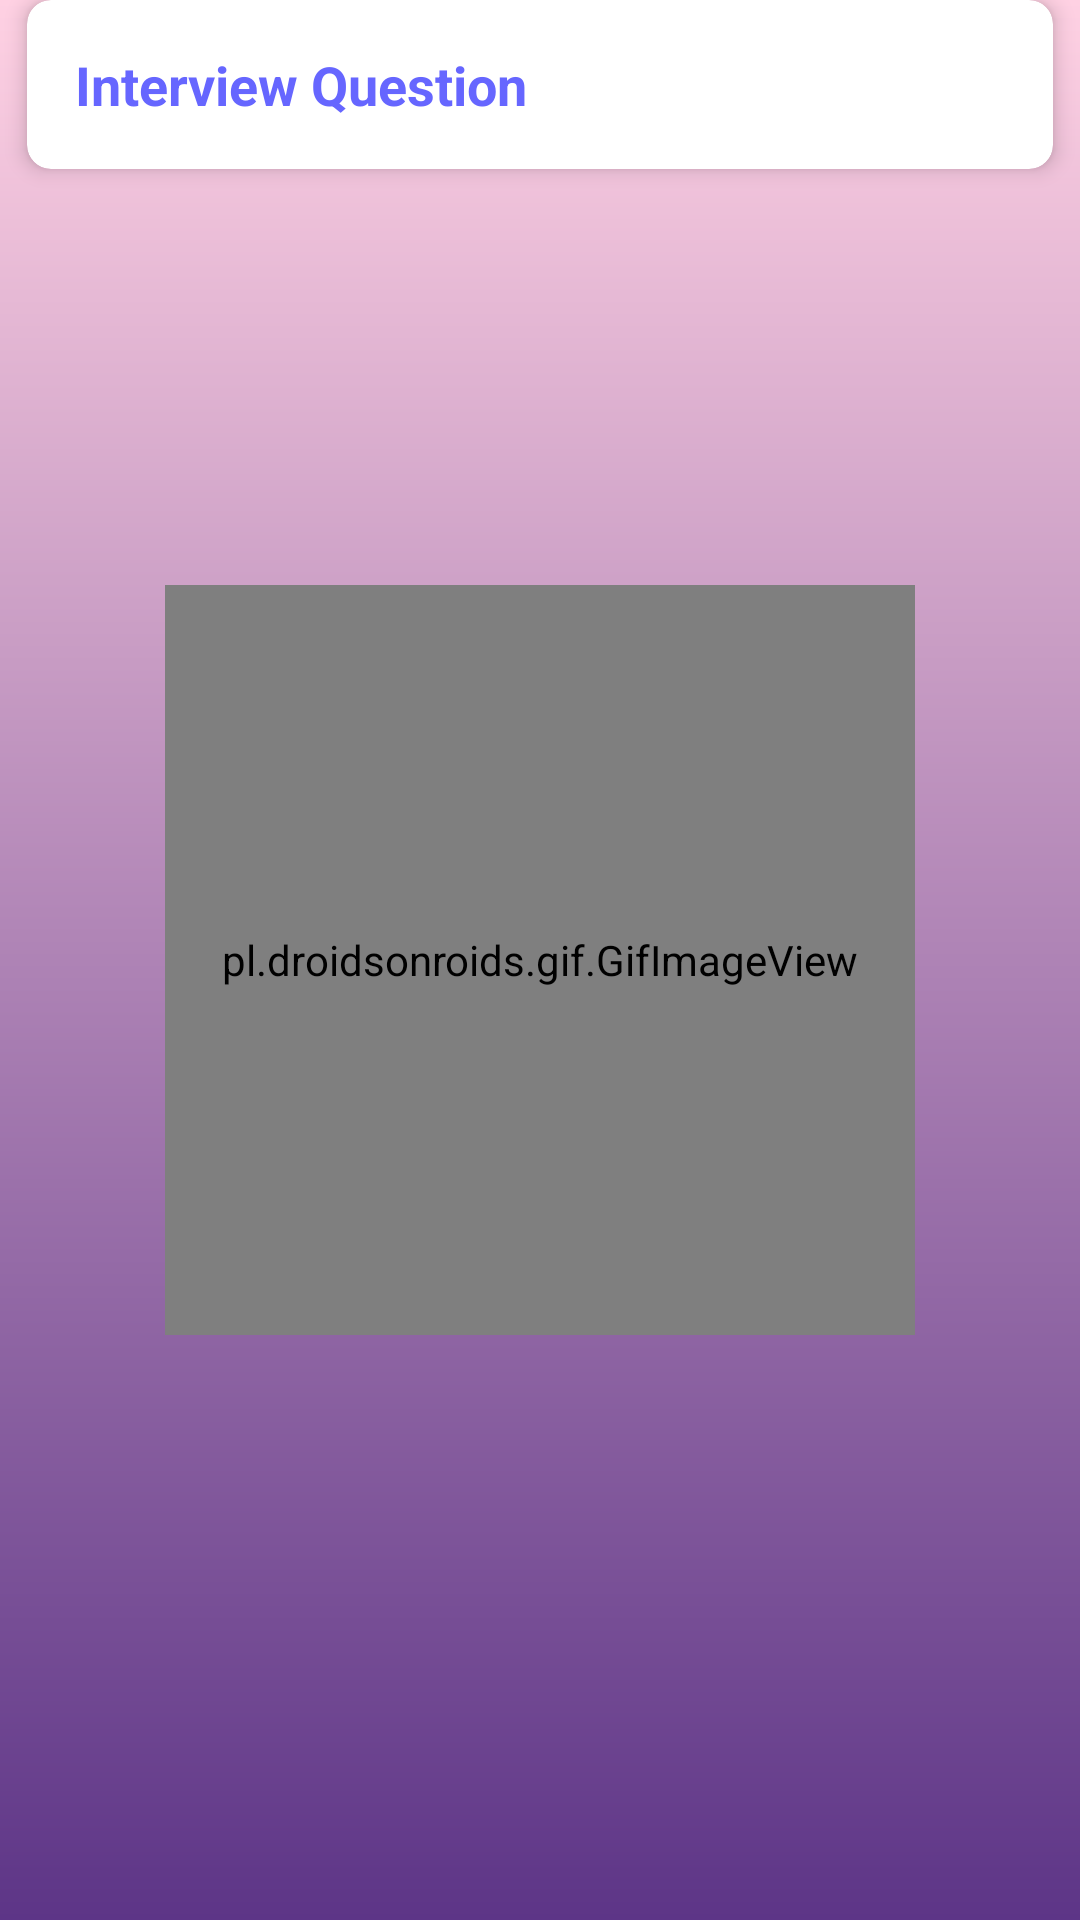

The Android layout XML behind this screen, and the referenced resources:
<!-- AndroidManifest.xml: application theme Theme.JavaCore -->
<!-- res/layout/activity_inter_view_question.xml -->
<?xml version="1.0" encoding="utf-8"?>
<androidx.constraintlayout.widget.ConstraintLayout
    xmlns:android="http://schemas.android.com/apk/res/android"
    xmlns:app="http://schemas.android.com/apk/res-auto"
    xmlns:tools="http://schemas.android.com/tools"
    android:layout_width="match_parent"
    android:layout_height="match_parent"
    android:background="@drawable/main_bkc"
    tools:context="com.example.javacore.com.trycatch_tanmay.javacore.InterViewQuestionActivity">

    <androidx.cardview.widget.CardView
        android:id="@+id/intervcard"
        android:layout_width="match_parent"
        android:layout_height="wrap_content"
        android:layout_margin="9dp"

        app:cardCornerRadius="8dp"
        app:cardElevation="4dp">

        <TextView
            android:layout_width="wrap_content"
            android:layout_height="wrap_content"
            android:text="Interview Question"
            android:textSize="18sp"
            android:textStyle="bold"
            android:padding="16dp"
            android:textColor="#6666ff"/>
    </androidx.cardview.widget.CardView>

    <androidx.recyclerview.widget.RecyclerView
        android:id="@+id/Interview_RV"
        android:layout_width="match_parent"
        android:layout_height="0dp"
        app:layout_constraintTop_toBottomOf="@+id/intervcard"
        app:layout_constraintBottom_toBottomOf="parent"
        android:layout_marginTop="0dp"
    />
    <pl.droidsonroids.gif.GifImageView
        android:id="@+id/gif_panda2"
        android:layout_width="250dp"
        android:layout_height="250dp"
        android:src="@drawable/loader5"
        app:layout_constraintBottom_toBottomOf="parent"
        app:layout_constraintLeft_toLeftOf="parent"
        app:layout_constraintRight_toRightOf="parent"
        app:layout_constraintTop_toTopOf="parent" />

</androidx.constraintlayout.widget.ConstraintLayout>
<!-- resources referenced by this layout -->
<resources>
  <!-- drawable main_bkc (drawable) -->
  <?xml version="1.0" encoding="utf-8"?>
  <shape xmlns:android="http://schemas.android.com/apk/res/android"
      android:shape="rectangle">
  
  
      <gradient
          android:angle="130"
          android:endColor="@color/purple_500"
          android:startColor="@color/purple_100" />
  
      <corners
          android:bottomLeftRadius="0dp"
          android:bottomRightRadius="0dp"
          android:topLeftRadius="0dp"
          android:topRightRadius="0dp" />
  
  </shape>
  <style name="Theme.JavaCore" parent="Base.Theme.JavaCore" />
  <color name="purple_500">#5D3587</color>
  <color name="purple_100">#FFD1E3</color>
  <style name="Base.Theme.JavaCore" parent="Theme.Material3.DayNight.NoActionBar">
          
          
      </style>
</resources>
